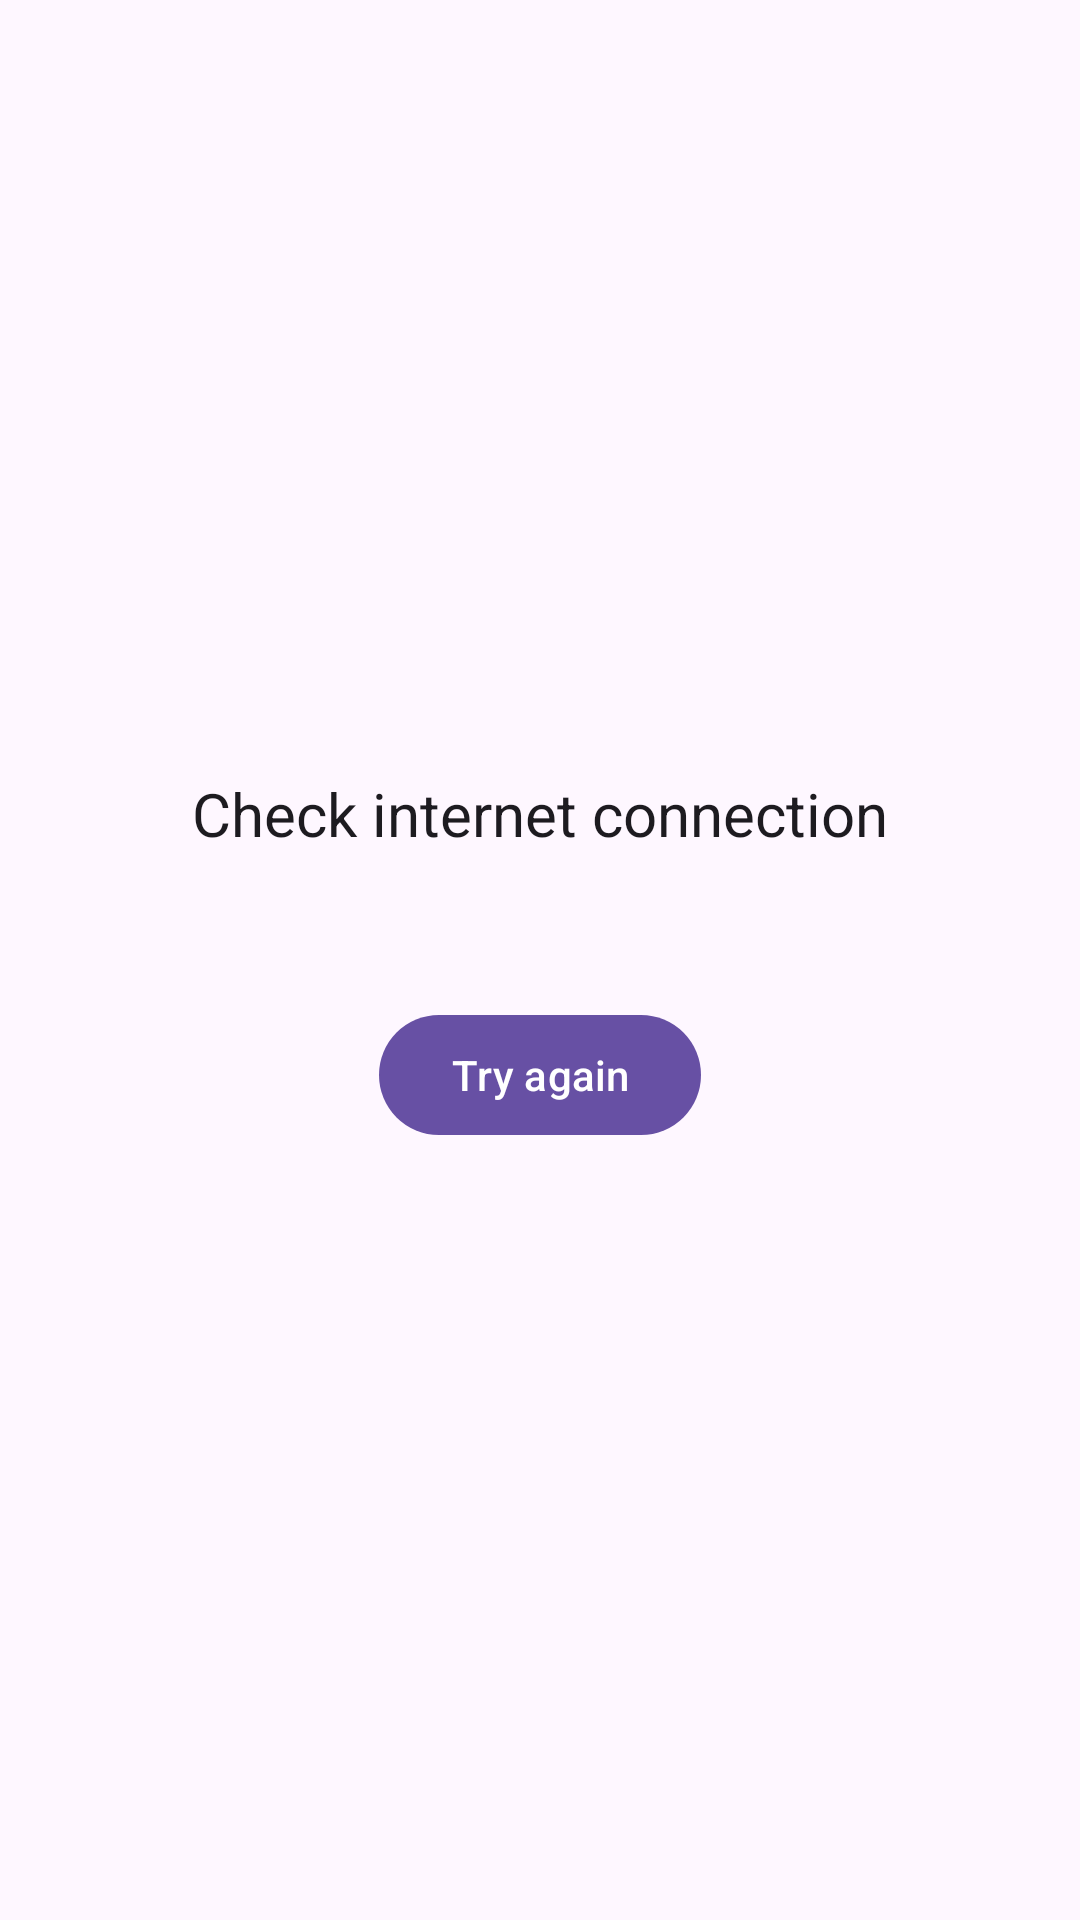

Produce the Android XML layout that renders to this screen, including the resource entries it uses.
<!-- AndroidManifest.xml: application theme Theme.WebToApk -->
<!-- res/layout/error.xml -->
<?xml version="1.0" encoding="utf-8"?>
<LinearLayout xmlns:android="http://schemas.android.com/apk/res/android"
    xmlns:app="http://schemas.android.com/apk/res-auto"
    android:orientation="vertical"
    android:layout_width="match_parent"
    android:layout_height="match_parent"
    android:gravity="center"
    android:padding="24dp"
    android:background="?android:colorBackground">

    <TextView
        android:id="@+id/errorTitle"
        android:layout_width="wrap_content"
        android:layout_height="wrap_content"
        android:text="@string/error_message"
        android:textSize="20sp"
        android:gravity="center"
        android:textColor="?android:attr/textColorPrimary" />

    <TextView
        android:id="@+id/errorText"
        android:layout_width="wrap_content"
        android:layout_height="wrap_content"
        android:text=""
        android:textSize="16sp"
        android:gravity="center"
        android:layout_marginTop="8dp"
        android:layout_marginBottom="20dp"
        android:textColor="?android:attr/textColorSecondary" />

    <com.google.android.material.button.MaterialButton
        android:id="@+id/button1"
        android:layout_width="wrap_content"
        android:layout_height="wrap_content"
        android:text="@string/try_again"
        android:onClick="tryAgain"
        style="?attr/materialButtonStyle" />

</LinearLayout>
<!-- resources referenced by this layout -->
<resources>
  <string name="error_message">Check internet connection</string>
  <string name="try_again">Try again</string>
  <style name="Theme.WebToApk" parent="Theme.Material3.DayNight.NoActionBar">
          <item name="android:statusBarColor">@android:color/transparent</item>
          <item name="android:navigationBarColor">@android:color/transparent</item>
      </style>
</resources>
